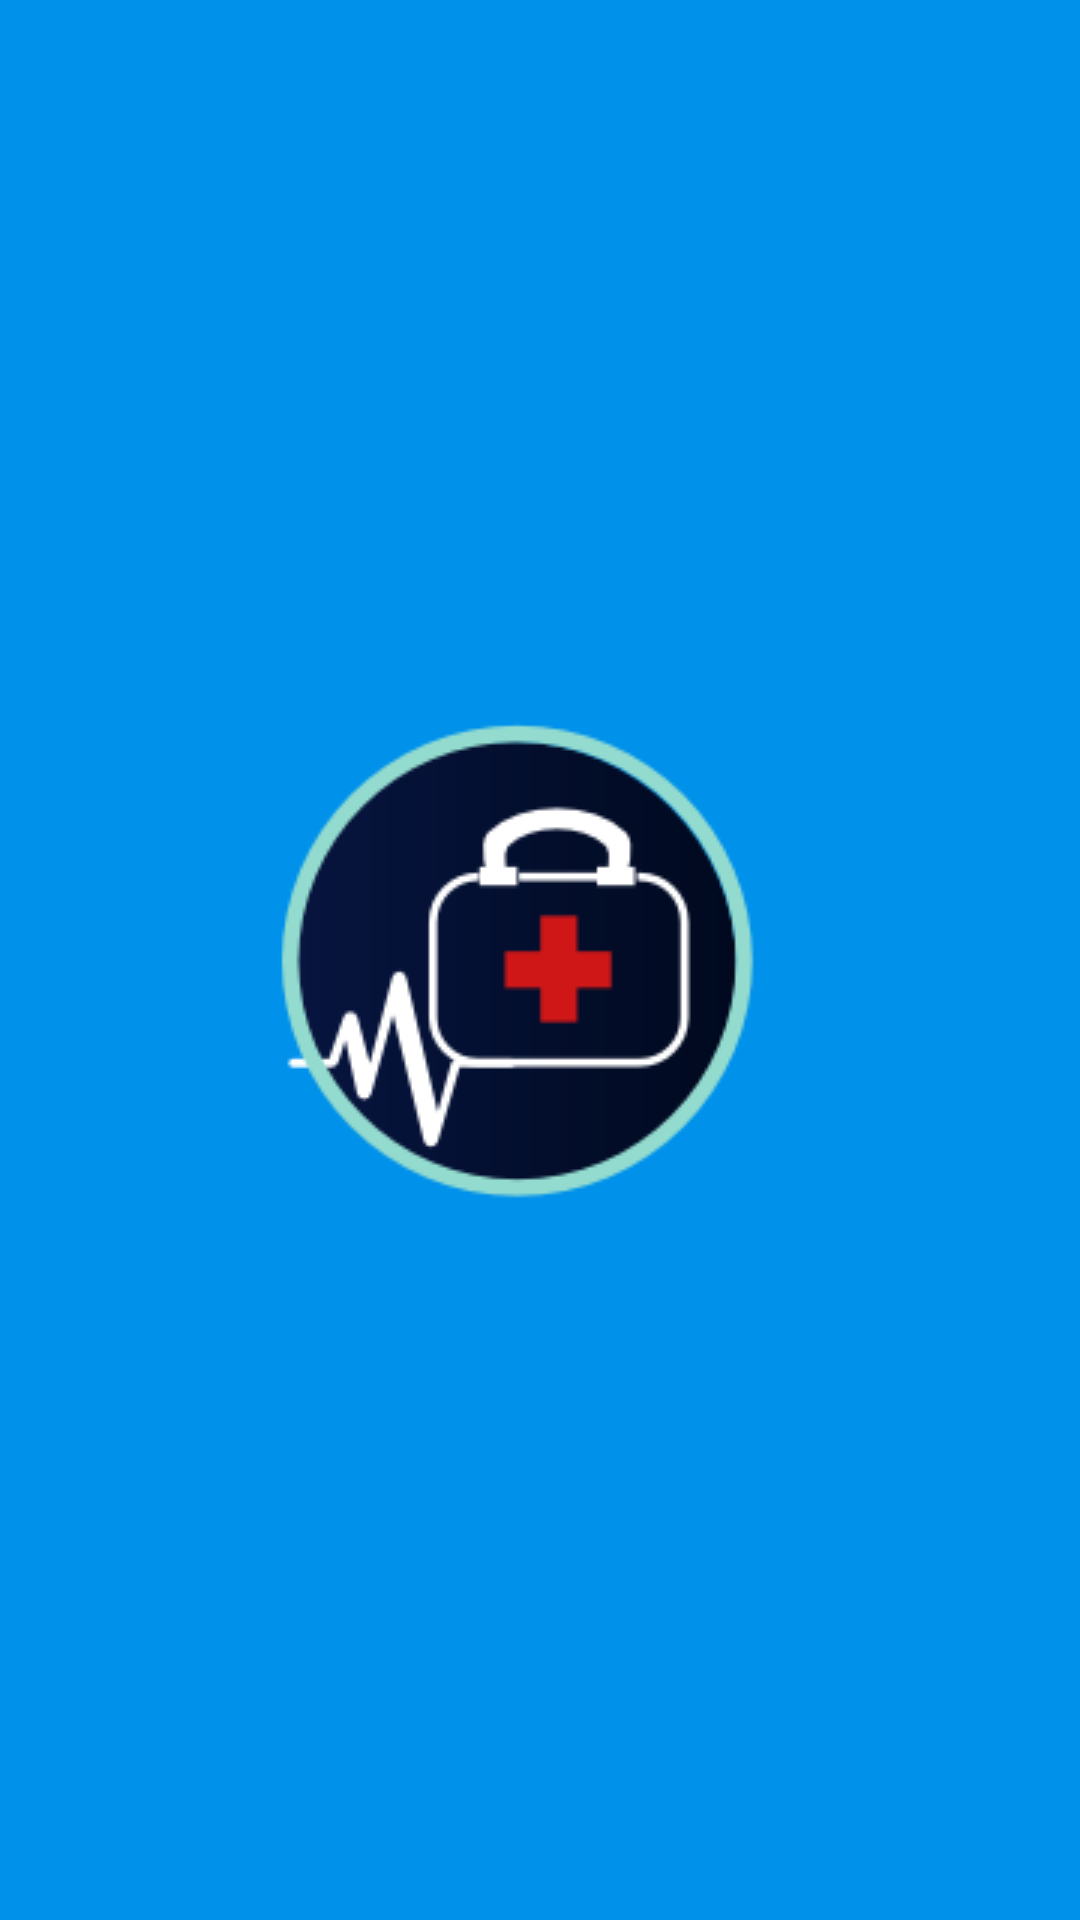

Here is an Android app screen rendered from its layout file. Give the layout XML and the strings, colors and styles it references.
<!-- AndroidManifest.xml: application theme AppTheme -->
<!-- res/layout/activity_splash_screen.xml -->
<?xml version="1.0" encoding="utf-8"?>
<android.support.constraint.ConstraintLayout xmlns:android="http://schemas.android.com/apk/res/android"
    xmlns:app="http://schemas.android.com/apk/res-auto"
    xmlns:tools="http://schemas.android.com/tools"
    android:layout_width="match_parent"
    android:layout_height="match_parent"
    android:background="@color/splashColor"
    tools:context="project.naloxone.SplashScreen">

    <ImageView
        android:layout_width="200dp"
        android:layout_height="200dp"
        android:contentDescription="@string/app_name"
        android:scaleType="centerCrop"
        android:src="@drawable/nearlogo"

        app:layout_constraintBottom_toBottomOf="parent"
        app:layout_constraintEnd_toEndOf="parent"
        app:layout_constraintHorizontal_bias="0.5"
        app:layout_constraintStart_toStartOf="parent"
        app:layout_constraintTop_toTopOf="parent" />

</android.support.constraint.ConstraintLayout>
<!-- resources referenced by this layout -->
<resources>
  <color name="splashColor">#0091EA</color>
  <!-- drawable nearlogo: png bitmap (drawable, 11443 bytes) -->
  <string name="app_name">LifeLine</string>
  <style name="AppTheme" parent="Theme.AppCompat.Light.NoActionBar">
          
          <item name="android:actionMenuTextColor">@color/white</item>
          
          
          
  
      </style>
  <color name="white">#ffff</color>
</resources>
